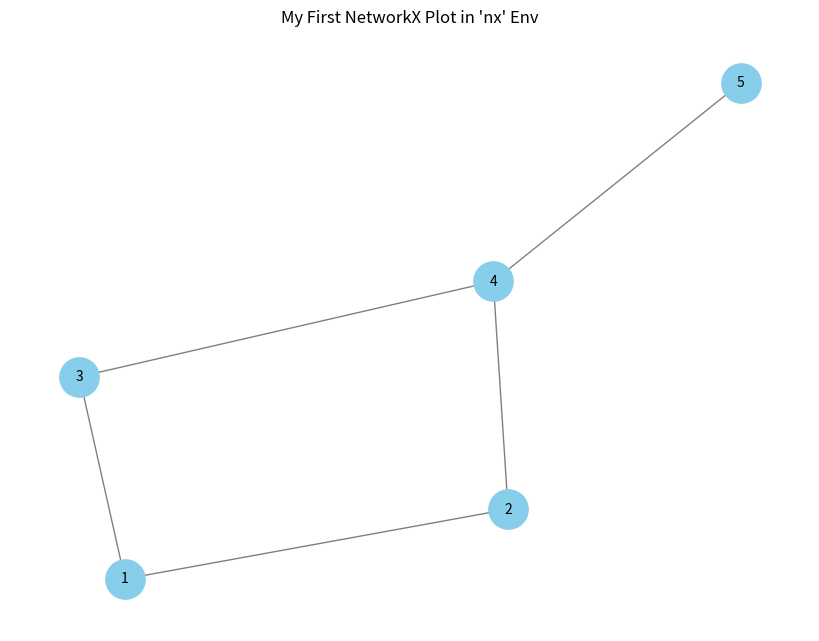
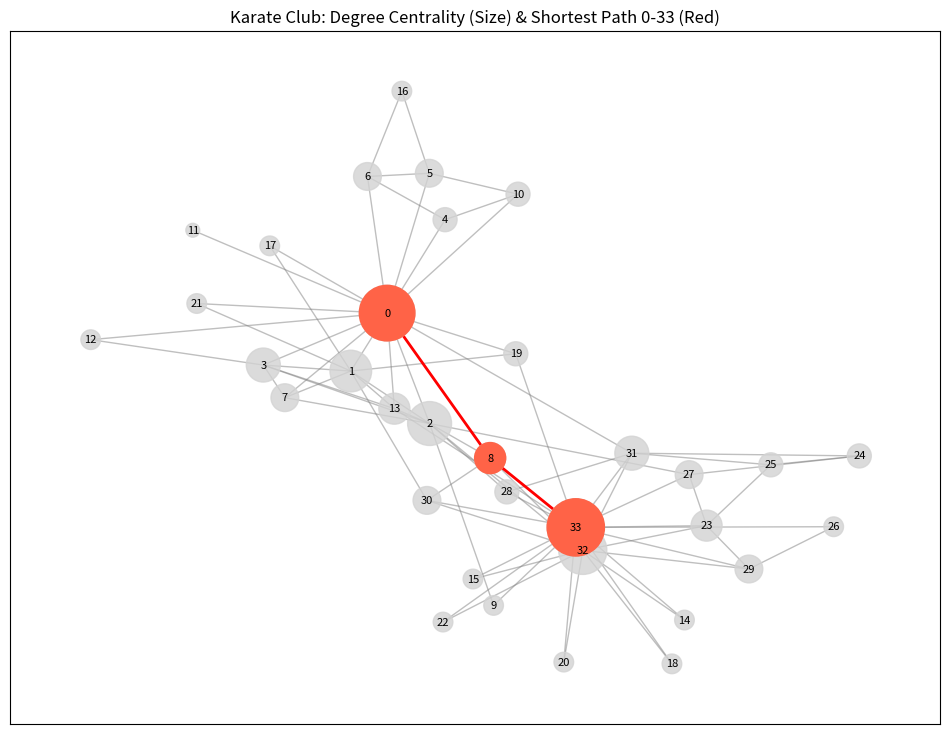

The matplotlib source for these figures, in order:
# /mnt/nas/gpt/class/networx_web/network_practice.py
import networkx as nx
import matplotlib.pyplot as plt

def simple_plot():
    print("--- Simple NetworkX Plot ---")
    G = nx.Graph()
    G.add_edges_from([(1, 2), (1, 3), (2, 4), (3, 4), (4, 5)])
    
    pos = nx.spring_layout(G, seed=42)
    
    plt.figure(figsize=(8, 6))
    nx.draw(G, pos, with_labels=True, node_color='skyblue', node_size=800, edge_color='gray', font_size=10)
    plt.title("My First NetworkX Plot in 'nx' Env")
    
    # Save the plot to a file in the current directory
    plot_filename = "my_first_plot.png"
    plt.savefig(plot_filename)
    print(f"Plot saved to {plot_filename}")
    
    # To display the plot interactively (optional, may require GUI environment)
    # plt.show() 

def analyze_centrality_and_path():
    print("\\n--- Centrality and Shortest Path Example ---")
    G = nx.karate_club_graph() # A classic social network
    
    # Centrality: Degree (visualized by node size)
    degrees = dict(G.degree())
    node_sizes = [v * 100 for v in degrees.values()]
    
    # Shortest Path: Highlight path between node 0 and node 33 (last node)
    source_node = 0
    target_node = G.number_of_nodes() - 1
    
    pos = nx.spring_layout(G, seed=42)
    
    plt.figure(figsize=(12, 9))
    nx.draw_networkx_nodes(G, pos, node_color='lightgray', node_size=node_sizes, alpha=0.8)
    nx.draw_networkx_edges(G, pos, edge_color='gray', alpha=0.5)
    nx.draw_networkx_labels(G, pos, font_size=8)
    
    try:
        path = nx.shortest_path(G, source=source_node, target=target_node)
        path_edges = list(zip(path, path[1:]))
        
        nx.draw_networkx_nodes(G, pos, nodelist=path, node_color='tomato', node_size=[node_sizes[i] for i in path])
        nx.draw_networkx_edges(G, pos, edgelist=path_edges, edge_color='red', width=2)
        print(f"Shortest path between {source_node} and {target_node}: {path}")
    except nx.NetworkXNoPath:
        print(f"No path between {source_node} and {target_node}.")
        
    plt.title(f"Karate Club: Degree Centrality (Size) & Shortest Path {source_node}-{target_node} (Red)")
    centrality_plot_filename = "karate_club_centrality_path.png"
    plt.savefig(centrality_plot_filename)
    print(f"Centrality and path plot saved to {centrality_plot_filename}")
    # plt.show()

if __name__ == "__main__":
    simple_plot()
    analyze_centrality_and_path()
